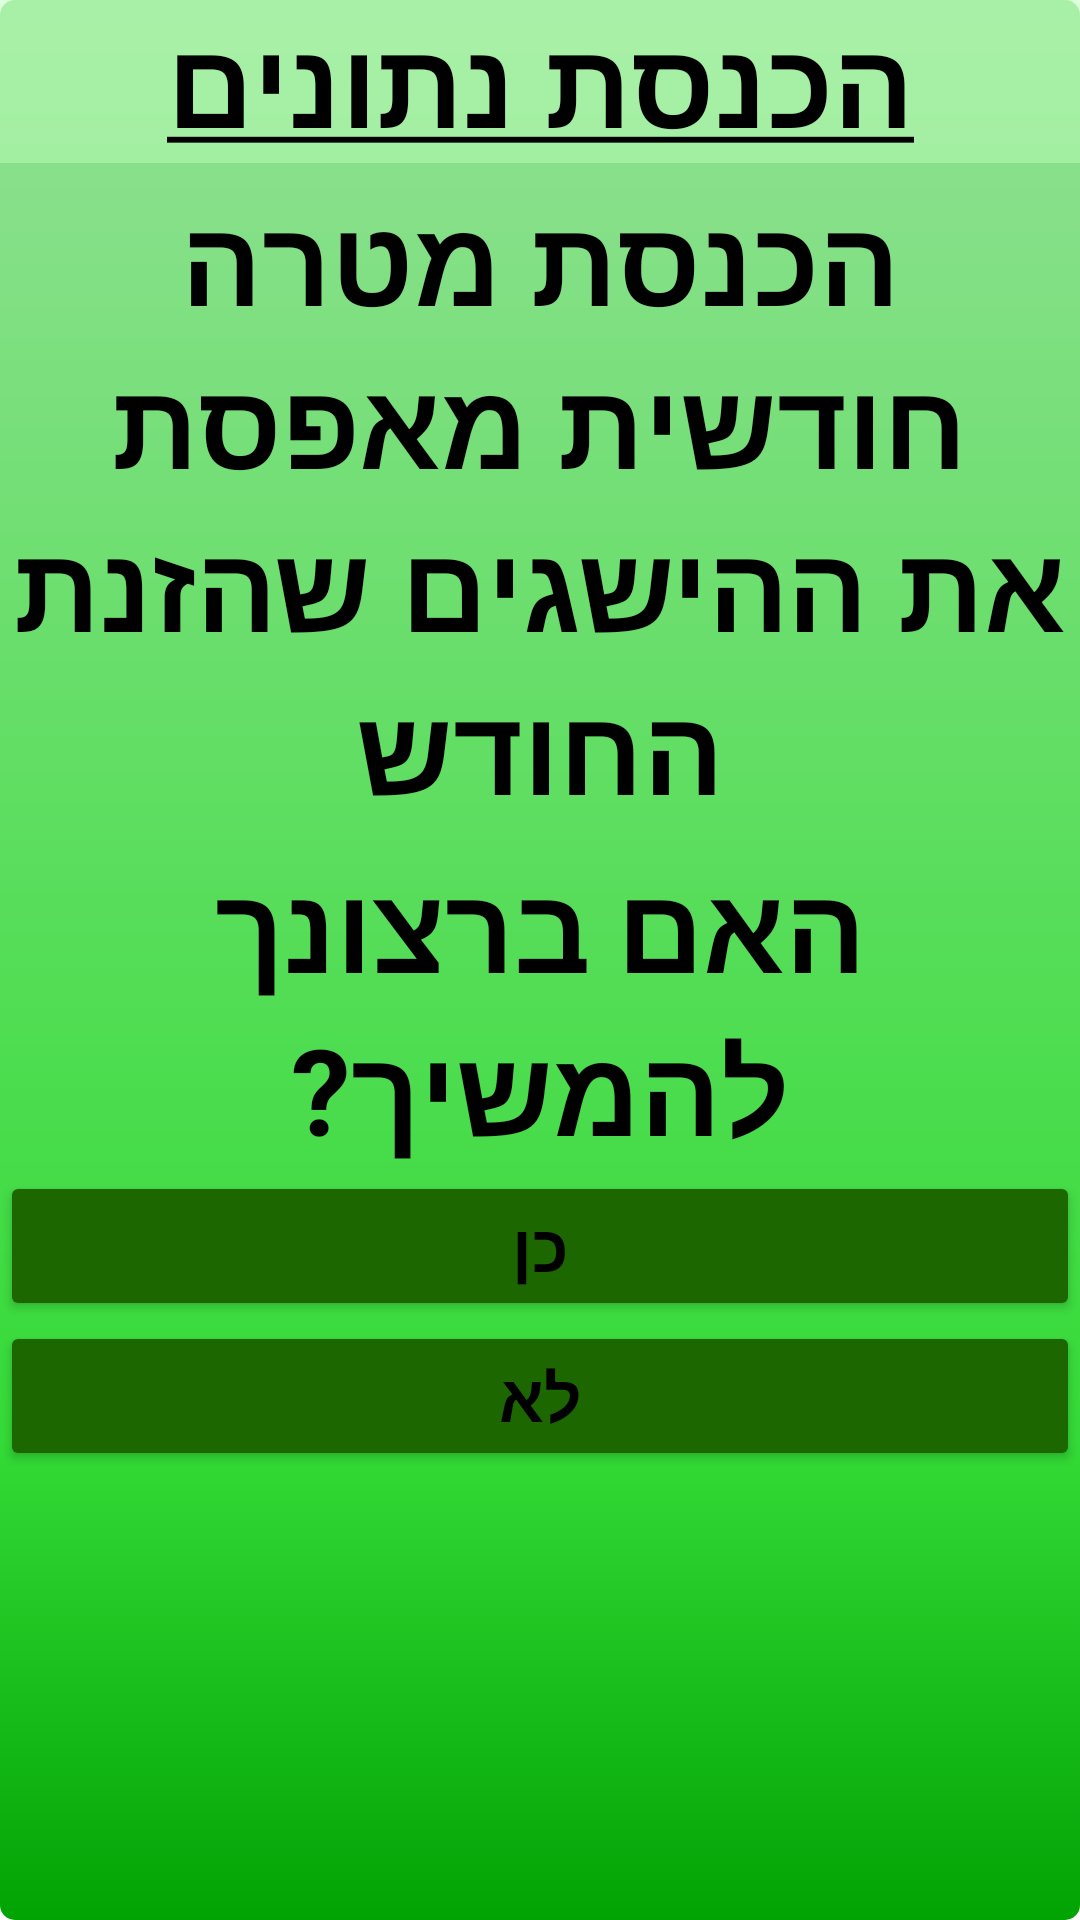

Layout XML and referenced resources for this Android screen:
<!-- AndroidManifest.xml: application theme Theme.BubiTheBakar -->
<!-- res/layout/d_warning.xml -->
<?xml version="1.0" encoding="utf-8"?>
<LinearLayout xmlns:android="http://schemas.android.com/apk/res/android"
    xmlns:app="http://schemas.android.com/apk/res-auto"
    xmlns:tools="http://schemas.android.com/tools"
    android:layout_width="match_parent"
    android:layout_height="match_parent"
    android:background="@drawable/gradient"
    android:orientation="vertical"
    tools:context="com.example.bubithebakar.app.example.bubithebakar.Data">

    <TextView
        android:id="@+id/tvNote"
        android:layout_width="match_parent"
        android:layout_height="wrap_content"
        android:background="#80BEFFBA"
        android:cursorVisible="false"
        android:textSize="40dp"
        android:gravity="center"
        android:hapticFeedbackEnabled="true"
        android:text="@string/text1"
        android:textAllCaps="false"
        android:textColor="@android:color/black"
        android:textStyle="bold"
        app:layout_constraintBottom_toBottomOf="parent"
        app:layout_constraintLeft_toLeftOf="parent"
        app:layout_constraintRight_toRightOf="parent"
        app:layout_constraintTop_toTopOf="parent" />

    <TextView
        android:id="@+id/tvNote2"
        android:layout_width="match_parent"
        android:layout_height="wrap_content"
        android:layout_marginTop="5dp"
        android:cursorVisible="false"
        android:gravity="center"
        android:hapticFeedbackEnabled="true"
        android:text="הכנסת מטרה חודשית מאפסת את ההישגים שהזנת החודש"
        android:textAllCaps="false"
        android:textColor="@android:color/black"
        android:textSize="40dp"
        android:textStyle="bold"
        app:layout_constraintBottom_toBottomOf="parent"
        app:layout_constraintLeft_toLeftOf="parent"
        app:layout_constraintRight_toRightOf="parent"
        app:layout_constraintTop_toTopOf="parent" />

    <TextView
        android:id="@+id/tvNote3"
        android:layout_width="match_parent"
        android:layout_height="wrap_content"
        android:layout_marginTop="5dp"
        android:cursorVisible="false"
        android:gravity="center"
        android:hapticFeedbackEnabled="true"
        android:text="האם ברצונך להמשיך?"
        android:textAllCaps="false"
        android:textColor="@android:color/black"
        android:textSize="40dp"
        android:textStyle="bold"
        app:layout_constraintBottom_toBottomOf="parent"
        app:layout_constraintLeft_toLeftOf="parent"
        app:layout_constraintRight_toRightOf="parent"
        app:layout_constraintTop_toTopOf="parent" />


    <Button
        android:id="@+id/btnAccept"
        android:layout_width="match_parent"
        android:layout_height="50dp"
        android:backgroundTint="#1d6700"
        android:text="כן"
        android:textColor="@android:color/black"
        android:textSize="20sp"
        android:textStyle="bold" />

    <Button
        android:id="@+id/btnCancel"
        android:layout_width="match_parent"
        android:layout_height="50dp"
        android:backgroundTint="#1d6700"
        android:text="לא"
        android:textColor="@android:color/black"
        android:textSize="20sp"
        android:textStyle="bold" />


</LinearLayout>
<!-- resources referenced by this layout -->
<resources>
  <!-- drawable gradient (drawable-mdpi) -->
  <layer-list xmlns:android="http://schemas.android.com/apk/res/android">
  
  <item android:id="@android:id/background">
      <shape>
          <corners android:radius="5dip" />
          <gradient
              android:startColor="#ff94e196"
              android:centerColor="#ff34db37"
              android:centerY="0.75"
              android:endColor="#ff01a303"
              android:angle="270"
              />
      </shape>
  </item>
  
  <item android:id="@android:id/secondaryProgress">
      <clip>
          <shape>
              <solid android:color="#00000000" />
          </shape>
      </clip>
  </item>
  
  <item android:id="@android:id/progress">
      <clip>
          <shape>
              <solid android:color="#00000000" />
          </shape>
      </clip>
  </item>
  
  </layer-list>
  <string name="text1"><u>הכנסת נתונים</u></string>
  <style name="Theme.BubiTheBakar" parent="Theme.MaterialComponents.DayNight.NoActionBar">
          
          <item name="colorPrimary">#0A7A66</item>
          <item name="colorPrimaryVariant">#0A7A66</item>
          <item name="colorOnPrimary">@color/white</item>
          
          <item name="colorSecondary">@color/teal_200</item>
          <item name="colorSecondaryVariant">@color/teal_700</item>
          <item name="colorOnSecondary">@color/black</item>
          
          <item name="android:statusBarColor" tools:targetApi="l">?attr/colorPrimaryVariant</item>
          
  
          <item name="android:textStyle">bold</item>
          <item name="autoSizeTextType">uniform</item>
          <item name="android:textColor">@android:color/black</item>
  
          <item name="android:windowActionBar">false</item>
          <item name="android:windowNoTitle">true</item>
  
  
  
  
      </style>
  <!-- not gathered from this repository: default colours our renderer supplied (Android Studio template values) -->
  <color name="teal_200">#FF03DAC5</color>
  <color name="teal_700">#FF018786</color>
  <color name="black">#FF000000</color>
  <color name="white">#FFFFFFFF</color>
</resources>
